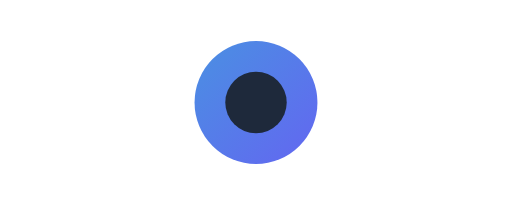
t = 0.00 s
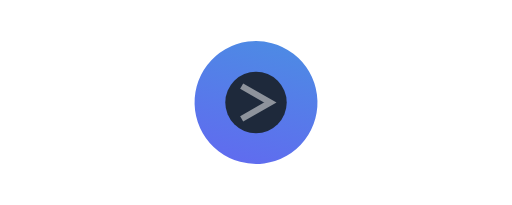
t = 1.67 s
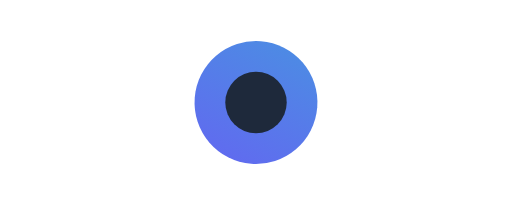
t = 2.00 s
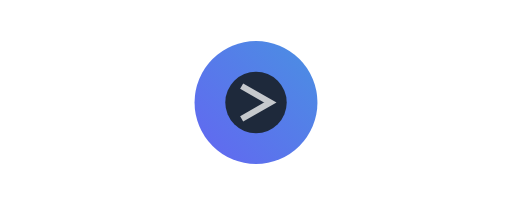
t = 2.50 s
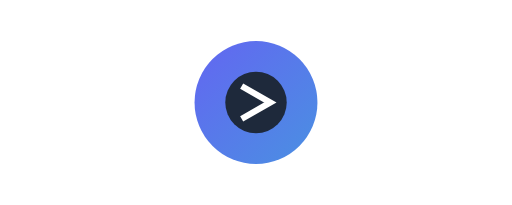
t = 5.00 s
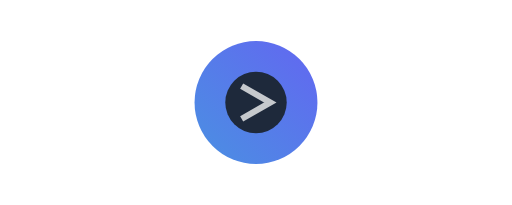
t = 7.50 s

The animated SVG that drew these frames (rendered in a browser with its animation timeline set to each time). Animation: 2 SMIL elements (animate=1,animateTransform=1); one cycle of 10.00 s, repeats indefinitely.

<svg width="250" height="100" viewBox="0 0 250 100" xmlns="http://www.w3.org/2000/svg">
    <defs>
        <linearGradient id="g-grad" x1="0%" y1="0%" x2="100%" y2="100%">
            <stop offset="0%" stop-color="#4A90E2"/>
            <stop offset="100%" stop-color="#6366F1"/>
        </linearGradient>
    </defs>
    <g transform="translate(125, 50)">
        <path d="M-30 0 a 30 30 0 1 0 60 0 a 30 30 0 1 0 -60 0" fill="url(#g-grad)">
            <animateTransform attributeName="transform" type="rotate" from="0" to="360" dur="10s" repeatCount="indefinite"/>
        </path>
        <circle cx="0" cy="0" r="15" fill="#1e293b"/>
        <path d="M-7 8 L7 0 L-7 -8" stroke="white" stroke-width="3" fill="none">
             <animate attributeName="opacity" values="0;1;1;0" dur="2s" repeatCount="indefinite"/>
        </path>
    </g>
</svg>